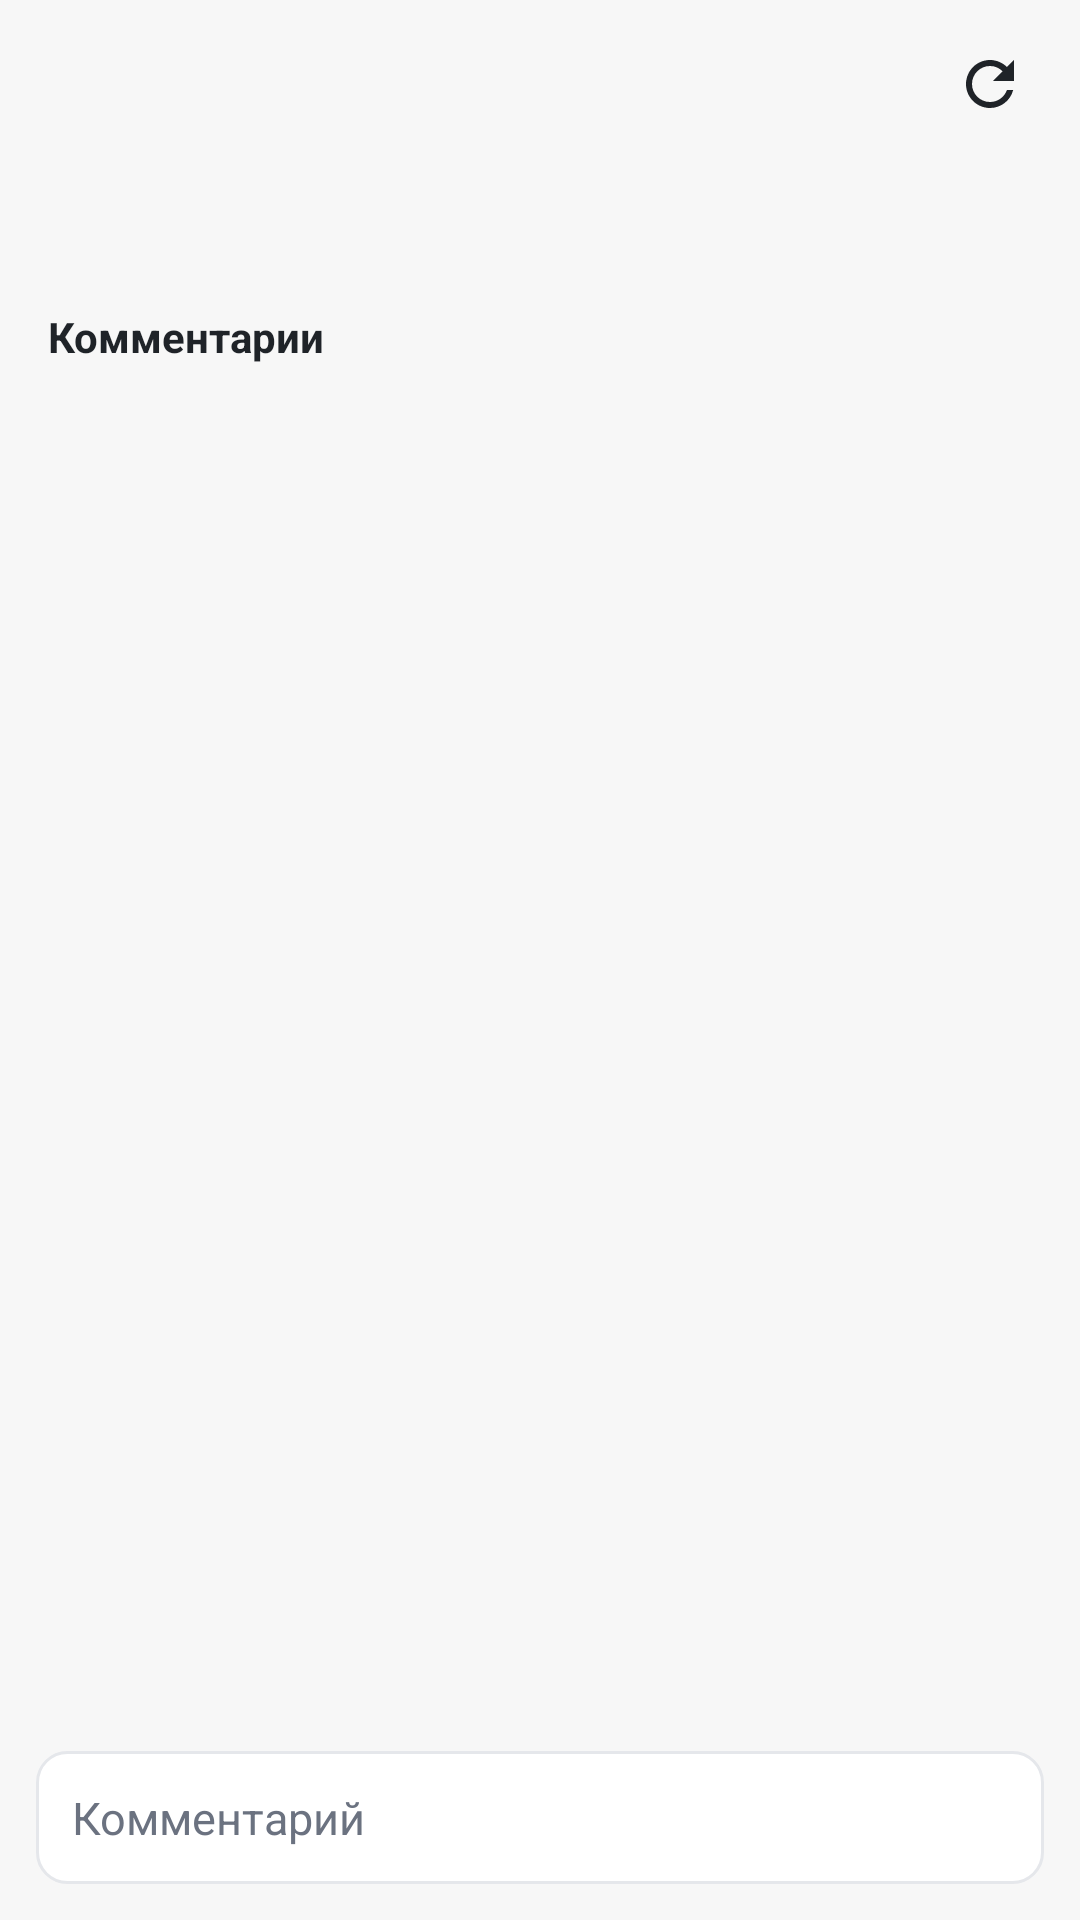

Reconstruct the res/layout file that produces this screen, plus the resources it refers to.
<!-- AndroidManifest.xml: activity theme Theme.Hermes -->
<!-- res/layout/activity_kanban_task.xml -->
<?xml version="1.0" encoding="utf-8"?>
<LinearLayout xmlns:android="http://schemas.android.com/apk/res/android"
    android:layout_width="match_parent"
    android:layout_height="match_parent"
    android:background="@color/app_bg"
    android:orientation="vertical">

    <LinearLayout
        android:layout_width="match_parent"
        android:layout_height="56dp"
        android:gravity="center_vertical"
        android:orientation="horizontal"
        android:paddingStart="8dp"
        android:paddingEnd="8dp">

        <ImageButton
            android:id="@+id/btnBack"
            android:layout_width="44dp"
            android:layout_height="44dp"
            android:background="?android:attr/selectableItemBackgroundBorderless"
            android:contentDescription="@string/back"
            android:src="@drawable/ic_back" />

        <TextView
            android:id="@+id/title"
            android:layout_width="0dp"
            android:layout_height="wrap_content"
            android:layout_marginStart="4dp"
            android:layout_weight="1"
            android:ellipsize="end"
            android:fontFamily="sans-serif-medium"
            android:maxLines="2"
            android:textColor="@color/text_primary"
            android:textSize="17sp" />

        <ImageButton
            android:id="@+id/btnRefresh"
            android:layout_width="44dp"
            android:layout_height="44dp"
            android:background="?android:attr/selectableItemBackgroundBorderless"
            android:contentDescription="@string/refresh"
            android:src="@drawable/ic_refresh" />
    </LinearLayout>

    <ScrollView
        android:id="@+id/scroll"
        android:layout_width="match_parent"
        android:layout_height="0dp"
        android:layout_weight="1"
        android:fillViewport="true">

        <LinearLayout
            android:layout_width="match_parent"
            android:layout_height="wrap_content"
            android:orientation="vertical"
            android:paddingStart="16dp"
            android:paddingEnd="16dp"
            android:paddingBottom="16dp">

            <TextView
                android:id="@+id/meta"
                android:layout_width="match_parent"
                android:layout_height="wrap_content"
                android:fontFamily="monospace"
                android:textColor="@color/text_secondary"
                android:textSize="11sp" />

            <LinearLayout
                android:id="@+id/actions"
                android:layout_width="match_parent"
                android:layout_height="wrap_content"
                android:layout_marginTop="8dp"
                android:orientation="horizontal" />

            <LinearLayout
                android:id="@+id/bodyBlocks"
                android:layout_width="match_parent"
                android:layout_height="wrap_content"
                android:layout_marginTop="8dp"
                android:orientation="vertical" />

            <TextView
                android:id="@+id/runsToggle"
                android:layout_width="wrap_content"
                android:layout_height="wrap_content"
                android:layout_marginTop="12dp"
                android:background="?android:attr/selectableItemBackground"
                android:paddingTop="8dp"
                android:paddingBottom="8dp"
                android:text="@string/kanban_runs"
                android:textColor="@color/accent"
                android:textSize="14sp"
                android:visibility="gone" />

            <TextView
                android:id="@+id/runsBody"
                android:layout_width="match_parent"
                android:layout_height="wrap_content"
                android:background="@drawable/bg_code"
                android:fontFamily="monospace"
                android:padding="10dp"
                android:textColor="@color/code_text"
                android:textSize="11sp"
                android:visibility="gone" />

            <TextView
                android:id="@+id/commentsTitle"
                android:layout_width="match_parent"
                android:layout_height="wrap_content"
                android:layout_marginTop="16dp"
                android:text="@string/kanban_comments"
                android:textColor="@color/text_primary"
                android:textSize="14sp"
                android:textStyle="bold" />

            <LinearLayout
                android:id="@+id/comments"
                android:layout_width="match_parent"
                android:layout_height="wrap_content"
                android:layout_marginTop="4dp"
                android:orientation="vertical" />

            <TextView
                android:id="@+id/status"
                android:layout_width="match_parent"
                android:layout_height="wrap_content"
                android:paddingTop="12dp"
                android:textColor="@color/text_secondary"
                android:textSize="13sp" />
        </LinearLayout>
    </ScrollView>

    <LinearLayout
        android:layout_width="match_parent"
        android:layout_height="wrap_content"
        android:layout_margin="12dp"
        android:background="@drawable/bg_search"
        android:gravity="center_vertical"
        android:orientation="horizontal"
        android:paddingStart="12dp"
        android:paddingEnd="4dp">

        <EditText
            android:id="@+id/commentField"
            android:layout_width="0dp"
            android:layout_height="wrap_content"
            android:layout_weight="1"
            android:background="@null"
            android:hint="@string/kanban_comment_hint"
            android:importantForAutofill="no"
            android:inputType="textMultiLine|textCapSentences"
            android:maxLines="4"
            android:minHeight="44dp"
            android:paddingTop="12dp"
            android:paddingBottom="12dp"
            android:textColor="@color/text_primary"
            android:textColorHint="@color/text_secondary"
            android:textSize="15sp" />

        <ImageButton
            android:id="@+id/btnSend"
            android:layout_width="44dp"
            android:layout_height="44dp"
            android:background="?android:attr/selectableItemBackgroundBorderless"
            android:contentDescription="@string/send"
            android:src="@drawable/ic_send"
            android:tint="@color/accent"
            />
    </LinearLayout>
</LinearLayout>
<!-- resources referenced by this layout -->
<resources>
  <color name="accent">#0053fd</color>
  <color name="app_bg">#f7f7f7</color>
  <color name="code_text">#1f2328</color>
  <color name="text_primary">#1f2328</color>
  <color name="text_secondary">#6b7280</color>
  <!-- drawable bg_search (drawable) -->
  <?xml version="1.0" encoding="utf-8"?>
  <shape xmlns:android="http://schemas.android.com/apk/res/android" android:shape="rectangle">
      <solid android:color="@color/card_bg" />
      <corners android:radius="10dp" />
      <stroke android:width="1dp" android:color="@color/divider" />
  </shape>
  <!-- drawable ic_refresh (drawable) -->
  <?xml version="1.0" encoding="utf-8"?>
  <vector xmlns:android="http://schemas.android.com/apk/res/android"
      android:width="24dp"
      android:height="24dp"
      android:viewportWidth="24"
      android:viewportHeight="24"
      android:tint="@color/text_primary">
      <path
          android:fillColor="#FF000000"
          android:pathData="M17.65,6.35C16.2,4.9 14.21,4 12,4c-4.42,0 -7.99,3.58 -8,8s3.57,8 8,8c3.73,0 6.84,-2.55 7.73,-6h-2.08c-0.82,2.33 -3.04,4 -5.65,4 -3.31,0 -6,-2.69 -6,-6s2.69,-6 6,-6c1.66,0 3.14,0.69 4.22,1.78L13,11h7V4l-2.35,2.35z" />
  </vector>
  <string name="back">Назад</string>
  <string name="kanban_comment_hint">Комментарий</string>
  <string name="kanban_comments">Комментарии</string>
  <string name="kanban_runs">Прогоны</string>
  <string name="refresh">Обновить</string>
  <string name="send">Отправить</string>
  <style name="Theme.Hermes" parent="@android:style/Theme.Material.Light.NoActionBar">
          <item name="android:windowBackground">@color/splash_bg</item>
          <item name="android:statusBarColor">@color/splash_bg</item>
          <item name="android:navigationBarColor">@color/splash_bg</item>
          <item name="android:windowLightStatusBar">true</item>
          <item name="android:windowLightNavigationBar">true</item>
      </style>
  <color name="card_bg">#ffffff</color>
  <color name="divider">#e5e7eb</color>
  <color name="splash_bg">#f7f7f7</color>
</resources>
